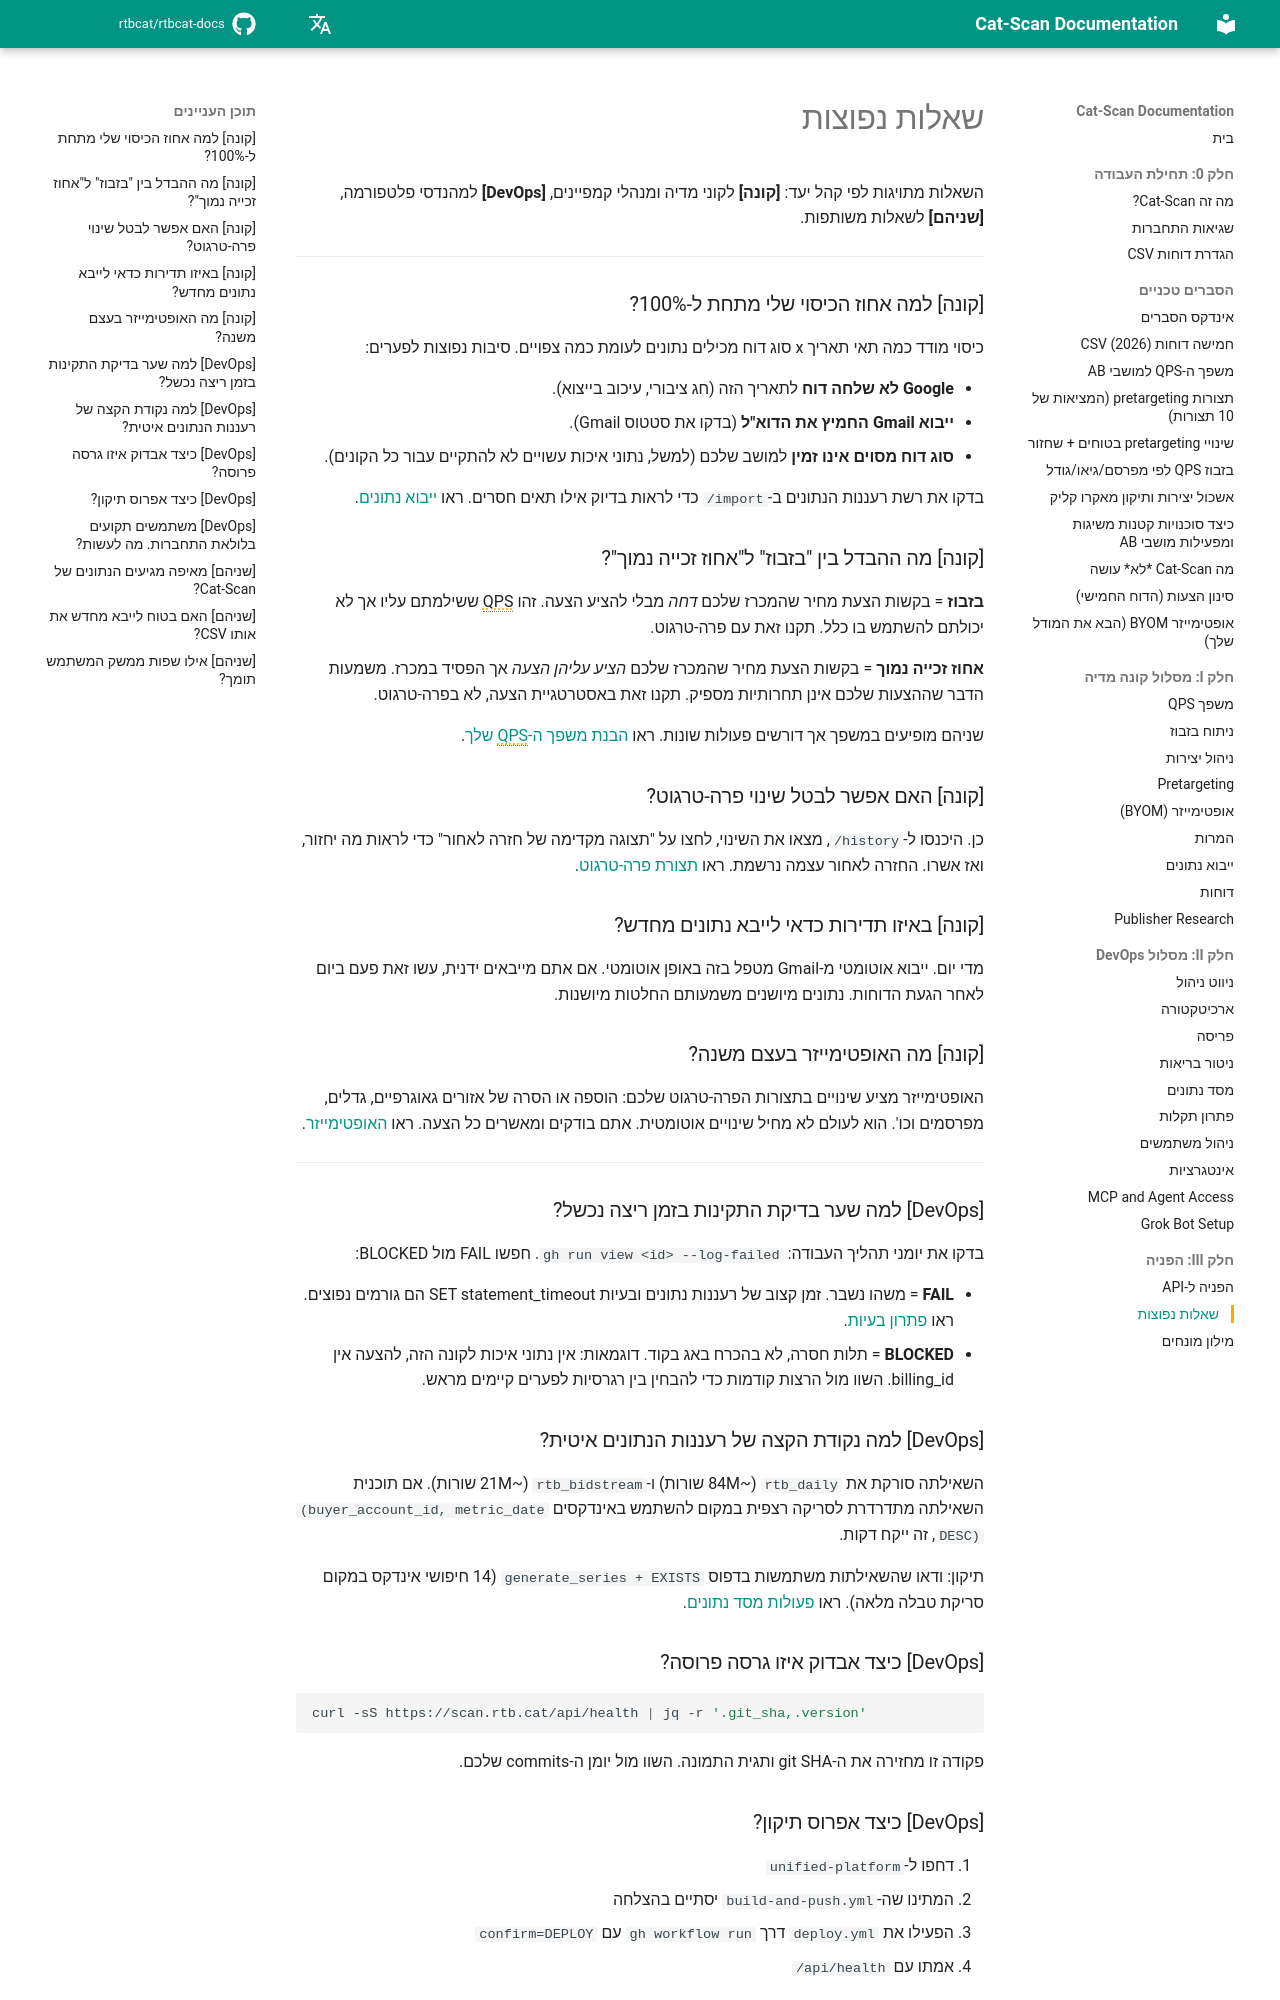

repository: rtbcat/rtbcat-docs · page: he/faq/index.html · generator: mkdocs

# שאלות נפוצות

השאלות מתויגות לפי קהל יעד: **[קונה]** לקוני מדיה ומנהלי קמפיינים,
**[DevOps]** למהנדסי פלטפורמה, **[שניהם]** לשאלות משותפות.

---

### [קונה] למה אחוז הכיסוי שלי מתחת ל-100%?

כיסוי מודד כמה תאי תאריך x סוג דוח מכילים נתונים לעומת כמה צפויים.
סיבות נפוצות לפערים:

- **Google לא שלחה דוח** לתאריך הזה (חג ציבורי, עיכוב בייצוא).
- **ייבוא Gmail החמיץ את הדוא"ל** (בדקו את סטטוס Gmail).
- **סוג דוח מסוים אינו זמין** למושב שלכם (למשל, נתוני איכות עשויים לא
  להתקיים עבור כל הקונים).

בדקו את רשת רעננות הנתונים ב-`/import` כדי לראות בדיוק אילו תאים חסרים.
ראו [ייבוא נתונים](09-data-import.md).

### [קונה] מה ההבדל בין "בזבוז" ל"אחוז זכייה נמוך"?

**בזבוז** = בקשות הצעת מחיר שהמכרז שלכם *דחה* מבלי להציע הצעה. זהו QPS
ששילמתם עליו אך לא יכולתם להשתמש בו כלל. תקנו זאת עם פרה-טרגוט.

**אחוז זכייה נמוך** = בקשות הצעת מחיר שהמכרז שלכם *הציע עליהן הצעה* אך
הפסיד במכרז. משמעות הדבר שההצעות שלכם אינן תחרותיות מספיק. תקנו זאת
באסטרטגיית הצעה, לא בפרה-טרגוט.

שניהם מופיעים במשפך אך דורשים פעולות שונות. ראו
[הבנת משפך ה-QPS שלך](03-qps-funnel.md).

### [קונה] האם אפשר לבטל שינוי פרה-טרגוט?

כן. היכנסו ל-`/history`, מצאו את השינוי, לחצו על "תצוגה מקדימה של חזרה
לאחור" כדי לראות מה יחזור, ואז אשרו. החזרה לאחור עצמה נרשמת. ראו
[תצורת פרה-טרגוט](06-pretargeting.md).

### [קונה] באיזו תדירות כדאי לייבא נתונים מחדש?

מדי יום. ייבוא אוטומטי מ-Gmail מטפל בזה באופן אוטומטי. אם אתם מייבאים
ידנית, עשו זאת פעם ביום לאחר הגעת הדוחות. נתונים מיושנים משמעותם החלטות
מיושנות.

### [קונה] מה האופטימייזר בעצם משנה?

האופטימייזר מציע שינויים בתצורות הפרה-טרגוט שלכם: הוספה או הסרה של אזורים
גאוגרפיים, גדלים, מפרסמים וכו'. הוא לעולם לא מחיל שינויים אוטומטית. אתם
בודקים ומאשרים כל הצעה. ראו [האופטימייזר](07-optimizer.md).

---

### [DevOps] למה שער בדיקת התקינות בזמן ריצה נכשל?

בדקו את יומני תהליך העבודה: `gh run view <id> --log-failed`. חפשו FAIL מול
BLOCKED:

- **FAIL** = משהו נשבר. זמן קצוב של רעננות נתונים ובעיות SET
  statement_timeout הם גורמים נפוצים. ראו
  [פתרון בעיות](15-troubleshooting.md).
- **BLOCKED** = תלות חסרה, לא בהכרח באג בקוד. דוגמאות: אין נתוני איכות
  לקונה הזה, להצעה אין billing_id. השוו מול הרצות קודמות כדי להבחין בין
  רגרסיות לפערים קיימים מראש.

### [DevOps] למה נקודת הקצה של רעננות הנתונים איטית?

השאילתה סורקת את `rtb_daily` (~84M שורות) ו-`rtb_bidstream` (~21M שורות). אם
תוכנית השאילתה מתדרדרת לסריקה רצפית במקום להשתמש באינדקסים
`(buyer_account_id, metric_date DESC)`, זה ייקח דקות.

תיקון: ודאו שהשאילתות משתמשות בדפוס `generate_series + EXISTS` (14 חיפושי
אינדקס במקום סריקת טבלה מלאה). ראו [פעולות מסד נתונים](14-database.md).
